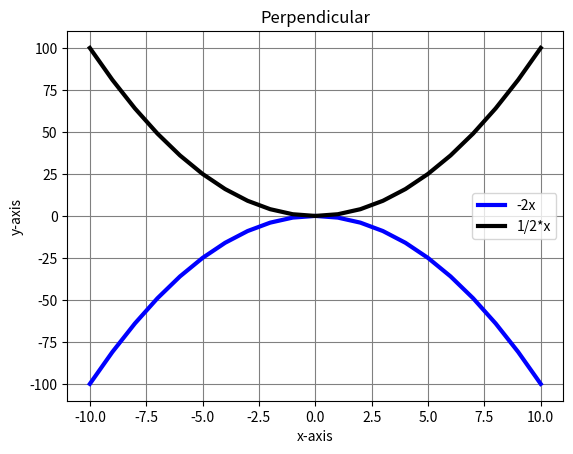

Generate this figure with matplotlib:
import matplotlib.pyplot as plt
import matplotlib.ticker as tck
import math as m
import numpy as np

# plt.show()
x= []
y= []
a= []
b= []
# for num in np.arange(0*m.pi,4*m.pi,m.pi/16):
# 	x.append(num)
# 	y.append((np.cos(num)))

# for num in np.arange(-10,11): #can use normal for loop
#  	x.append(num)
#  	y.append((-2*num))

#or list comprehension
x=np.linspace(-10,10,21)
y=[(-x**2) for x in np.linspace(-10,10,21)]
print(x,"\n",y)
l1=plt.plot(x,y,'blue',label="-2x",linewidth=3)
plt.xlabel("x-axis")
plt.ylabel("y-axis")
# plt.show()

# for num in np.arange(0,m.pi*4+1,m.pi/16):
#   a.append(num)
#   b.append((np.sin(num)))

a=np.arange(-10,11)
b=[a**2 for a in np.arange(-10,11)]
l2=plt.plot(a,b,'black',label='1/2*x',linewidth=3)
plt.xlabel("x-axis")
plt.ylabel("y-axis")
plt.title("Perpendicular")
plt.grid(True,color='grey')
plt.legend()
plt.show()
